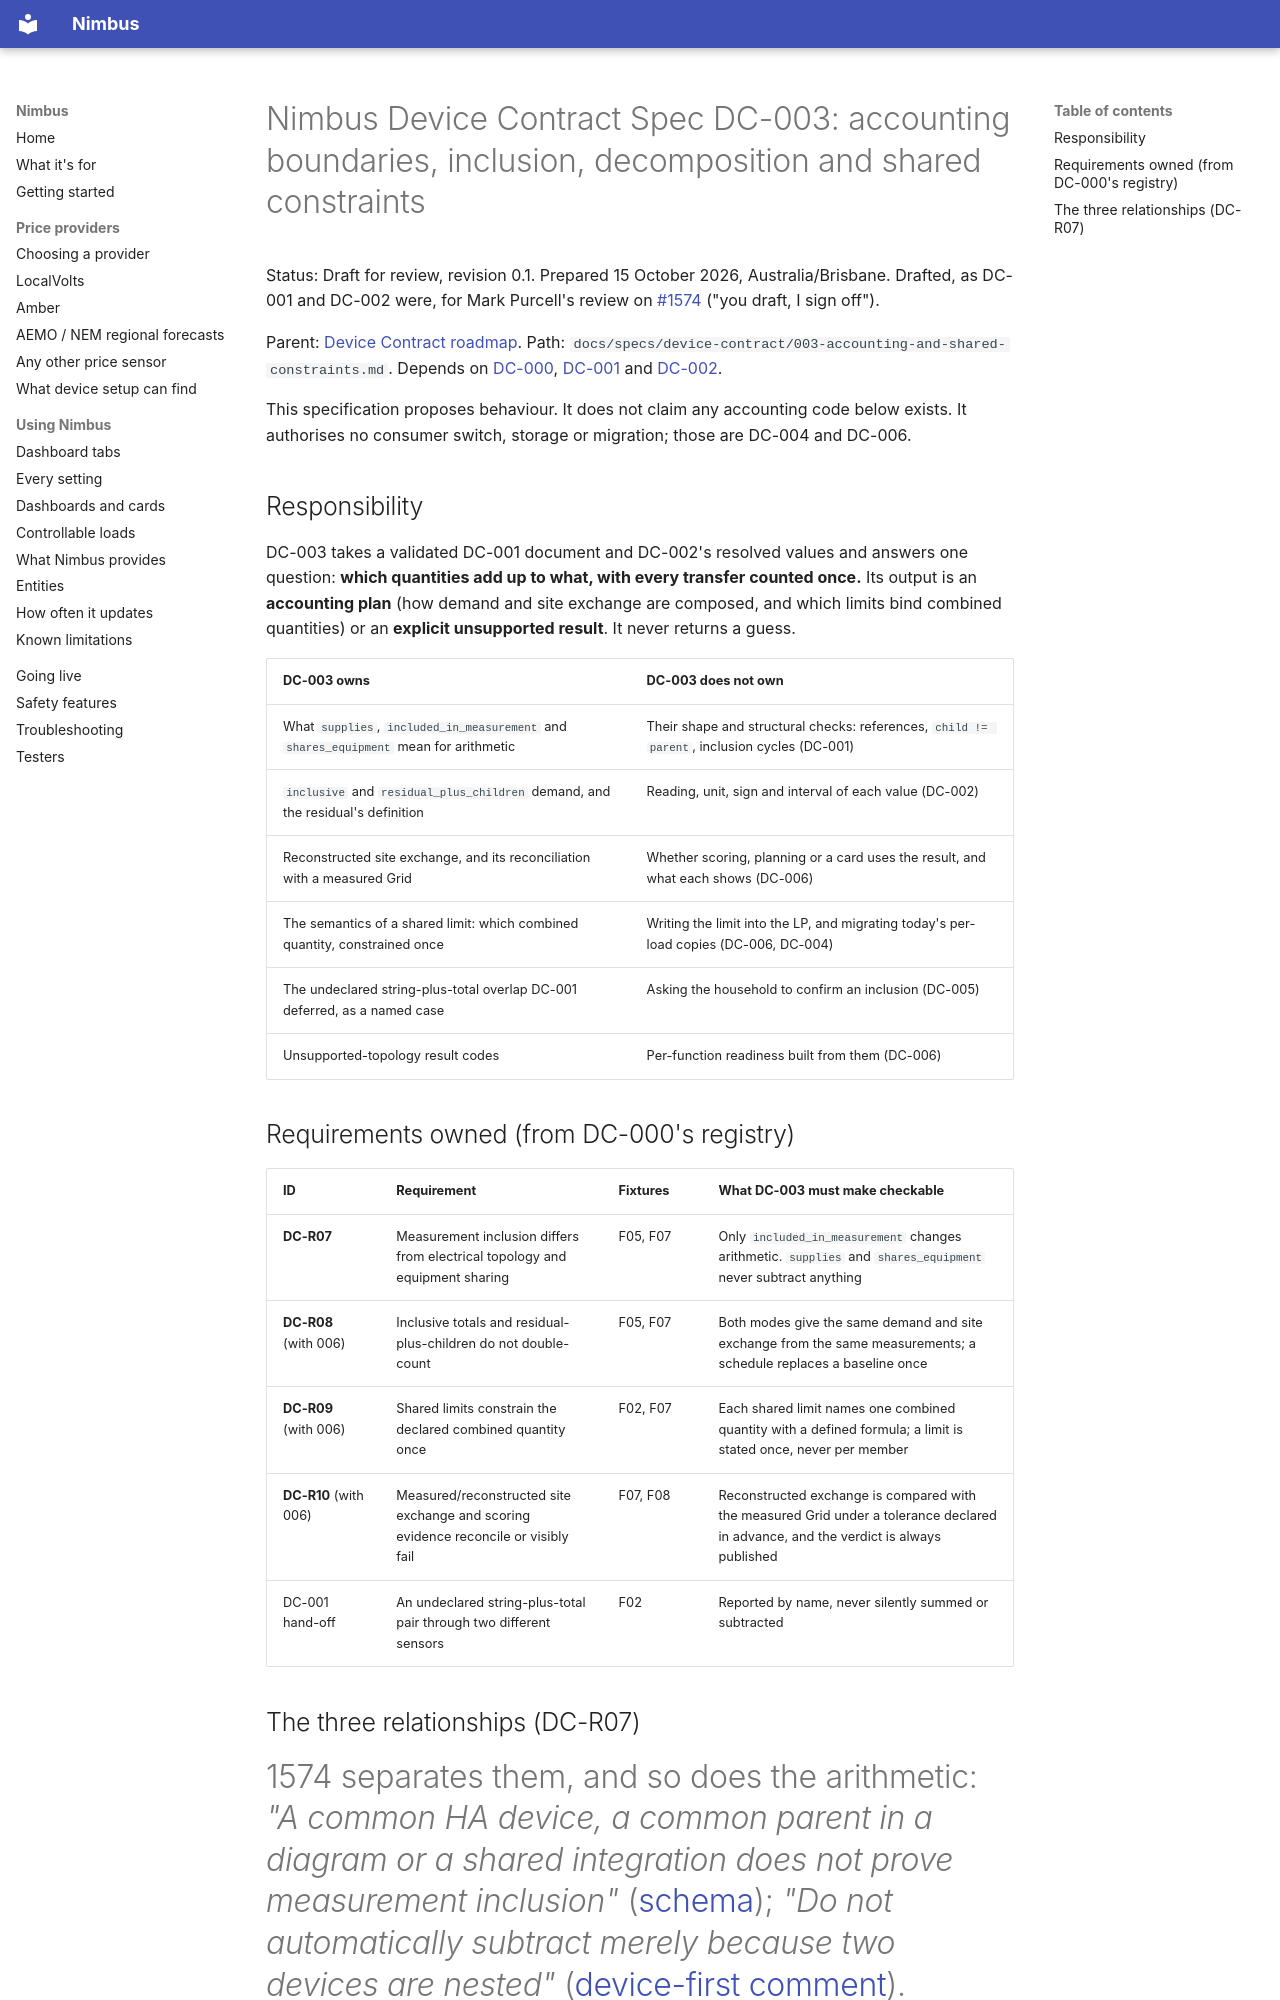

repository: code-imstillalive/nimbus · page: specs/device-contract/003-accounting-and-shared-constraints/index.html · generator: mkdocs

# Nimbus Device Contract Spec DC-003: accounting boundaries, inclusion, decomposition and shared constraints

Status: Draft for review, revision 0.1. Prepared 15 October 2026, Australia/Brisbane. Drafted, as DC-001 and DC-002 were, for Mark Purcell's review on [#1574](https://github.com/code-imstillalive/nimbus/issues/1574) ("you draft, I sign off").

Parent: [Device Contract roadmap](ROADMAP.md). Path: `docs/specs/device-contract/003-accounting-and-shared-constraints.md`. Depends on [DC-000](000-baseline-fixtures-and-gates.md), [DC-001](001-canonical-device-model.md) and [DC-002](002-bindings-and-normalisation.md).

This specification proposes behaviour. It does not claim any accounting code below exists. It authorises no consumer switch, storage or migration; those are DC-004 and DC-006.

## Responsibility

DC-003 takes a validated DC-001 document and DC-002's resolved values and answers one question: **which quantities add up to what, with every transfer counted once.** Its output is an **accounting plan** (how demand and site exchange are composed, and which limits bind combined quantities) or an **explicit unsupported result**. It never returns a guess.

| DC-003 owns | DC-003 does not own |
|---|---|
| What `supplies`, `included_in_measurement` and `shares_equipment` mean for arithmetic | Their shape and structural checks: references, `child != parent`, inclusion cycles (DC-001) |
| `inclusive` and `residual_plus_children` demand, and the residual's definition | Reading, unit, sign and interval of each value (DC-002) |
| Reconstructed site exchange, and its reconciliation with a measured Grid | Whether scoring, planning or a card uses the result, and what each shows (DC-006) |
| The semantics of a shared limit: which combined quantity, constrained once | Writing the limit into the LP, and migrating today's per-load copies (DC-006, DC-004) |
| The undeclared string-plus-total overlap DC-001 deferred, as a named case | Asking the household to confirm an inclusion (DC-005) |
| Unsupported-topology result codes | Per-function readiness built from them (DC-006) |

## Requirements owned (from DC-000's registry)

| ID | Requirement | Fixtures | What DC-003 must make checkable |
|---|---|---|---|
| **DC-R07** | Measurement inclusion differs from electrical topology and equipment sharing | F05, F07 | Only `included_in_measurement` changes arithmetic. `supplies` and `shares_equipment` never subtract anything |
| **DC-R08** (with 006) | Inclusive totals and residual-plus-children do not double-count | F05, F07 | Both modes give the same demand and site exchange from the same measurements; a schedule replaces a baseline once |
| **DC-R09** (with 006) | Shared limits constrain the declared combined quantity once | F02, F07 | Each shared limit names one combined quantity with a defined formula; a limit is stated once, never per member |
| **DC-R10** (with 006) | Measured/reconstructed site exchange and scoring evidence reconcile or visibly fail | F07, F08 | Reconstructed exchange is compared with the measured Grid under a tolerance declared in advance, and the verdict is always published |
| DC-001 hand-off | An undeclared string-plus-total pair through two different sensors | F02 | Reported by name, never silently summed or subtracted |
